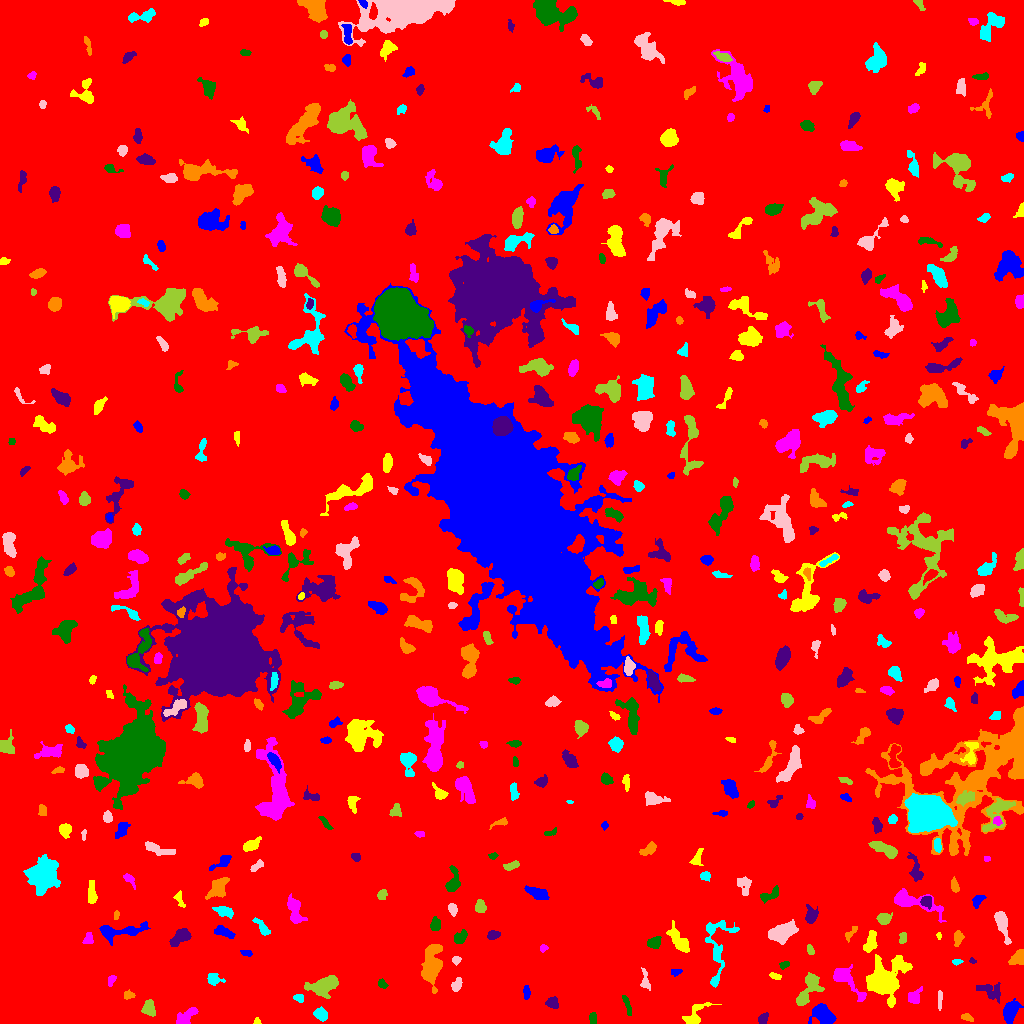

The file beside this chart, header and first rows:
ID, X, Y, A, B, theta, total_flux, mu_max, mu_median, mu_mean, R_fwhm, R_e, R10, R90, x_start, x_end, y_start, y_end, area, greylevel
0, 509.9, 503.4, 297.3, 290.6, 1.535, 1991077, 11.0, 2.0, 2.377, 135.2, 249.2, 97.74, 394.1, 0, 1023, 0, 1023, 837737, 2.377
1, 823.3, 8.885, 5.844, 4.219, -0.5408, 1495, 10.0, 4.0, 4.051, 6.652, 5.997, 2.326, 9.322, 808, 836, 0, 20, 369, 9.051
2, 257, 1.974, 1.737, 1.556, -1.298, 116.0, 6.0, 2.0, 2.762, 2.394, 1.871, 0.5642, 3.09, 253, 261, 0, 6, 42, 8.762
3, 186.3, 7.561, 6.844, 2.518, 0.6448, 403.0, 4.0, 2.0, 1.76, 6.507, 4.514, 1.784, 7.047, 176, 198, 0, 16, 229, 7.76
4, 592.4, 5.193, 2.888, 1.689, -1.456, 88.0, 3.0, 1.0, 1.035, 2.585, 2.523, 0.9772, 4.222, 589, 596, 0, 11, 85, 7.035
5, 763.3, 4.937, 2.922, 2.189, 0.9809, 252.0, 5.0, 2.0, 2.52, 3.868, 3.241, 1.262, 4.918, 758, 768, 0, 11, 100, 7.52
6, 967.0, 5.933, 2.955, 1.418, -0.3468, 135.0, 6.0, 2.0, 1.667, 1.954, 2.523, 0.7979, 4.107, 961, 973, 2, 10, 81, 7.667
7, 321.7, 8.878, 3.086, 2.368, -0.9729, 311.0, 5.0, 2.0, 2.006, 4.068, 3.29, 1.382, 5.441, 313, 327, 2, 17, 155, 8.006
8, 939.6, 25.63, 4.554, 1.126, 1.523, 120.0, 3.0, 1.0, 1.395, 3.192, 2.585, 0.9772, 4.334, 938, 942, 13, 33, 86, 7.395
9, 148.8, 15.5, 3.831, 2.612, -1.368, 333.0, 5.0, 2.0, 1.84, 3.827, 3.785, 1.382, 6.18, 141, 155, 7, 24, 181, 7.84
10, 474.1, 11.97, 2.225, 1.75, -0.02068, 247.0, 8.0, 3.0, 3.25, 3.241, 2.523, 0.9772, 3.989, 468, 479, 8, 17, 76, 9.25
11, 1010, 12.22, 5.17, 3.198, 1.196, 1183, 10.0, 3.0, 3.997, 5.781, 4.951, 1.954, 8.156, 1003, 1023, 0, 25, 296, 8.997
12, 694.7, 7.971, 7.682, 3.426, 0.8685, 310.0, 3.0, 1.0, 1.165, 5.441, 4.583, 1.784, 7.203, 682, 721, 0, 21, 266, 7.165
13, 914.3, 26.66, 3.898, 2.828, 1.033, 479.0, 7.0, 3.0, 2.921, 4.068, 3.868, 1.493, 6.155, 908, 922, 20, 37, 164, 8.921
14, 626.9, 19.32, 6.493, 1.287, -1.248, 132.0, 3.0, 1.0, 1.168, 3.141, 2.985, 1.128, 4.983, 622, 631, 8, 28, 113, 7.168
15, 552.7, 20.54, 2.827, 2.519, -0.3155, 283.0, 5.0, 2.0, 2.177, 4.26, 3.338, 1.262, 5.078, 545, 558, 15, 27, 130, 8.177
16, 128.7, 28.59, 2.531, 1.841, -0.138, 123.0, 4.0, 1.0, 1.482, 3.432, 2.646, 0.9772, 4.26, 124, 135, 24, 34, 83, 7.482
17, 299.1, 25.55, 2.793, 1.707, -0.2132, 129.0, 3.0, 2.0, 1.654, 3.949, 2.764, 1.128, 4.029, 293, 303, 21, 29, 78, 7.654
18, 645.3, 42.18, 4.784, 1.901, -1.476, 168.0, 4.0, 1.0, 1.282, 3.827, 3.141, 1.128, 5.171, 640, 650, 33, 56, 131, 7.282
19, 321.4, 36.49, 6.36, 3.672, 0.1917, 1338, 10.0, 2.0, 2.921, 5.917, 5.352, 2.111, 9.407, 304, 338, 25, 48, 458, 8.921
20, 33.77, 46.67, 8.115, 2.264, 1.498, 191.0, 3.0, 1.0, 1.011, 3.868, 3.7, 1.382, 6.05, 28, 44, 34, 62, 189, 7.011
21, 526.7, 31.5, 3.41, 1.456, -1.527, 94.0, 3.0, 1.0, 1.044, 2.523, 2.585, 0.9772, 4.334, 523, 530, 24, 38, 90, 7.044
22, 882.9, 42.97, 8.361, 6.864, 0.8598, 15496, 65.0, 6.0, 13.9, 7.092, 7.247, 2.821, 14.49, 866, 912, 16, 69, 1115, 17.9
23, 111.5, 43.43, 3.028, 1.48, 1.222, 95.0, 3.0, 1.0, 1.234, 3.241, 2.523, 0.9772, 3.827, 108, 116, 37, 48, 77, 7.234
24, 382.3, 39.79, 2.572, 1.838, -0.8913, 121.0, 5.0, 1.0, 1.592, 1.871, 2.646, 0.7979, 4.406, 378, 388, 35, 45, 76, 7.592
25, 990.5, 32.24, 6.86, 3.564, -0.4575, 431.0, 4.0, 1.0, 1.62, 6.232, 5.078, 1.871, 8.215, 976, 1000, 20, 41, 266, 7.62
26, 431.4, 59.22, 11.06, 3.849, 1.476, 1393, 6.0, 2.0, 2.194, 9.253, 7.378, 2.877, 11.28, 421, 442, 30, 79, 635, 8.194
27, 213.5, 44.27, 3.609, 2.71, -0.2359, 433.0, 6.0, 2.0, 2.946, 4.687, 3.656, 1.493, 5.971, 207, 225, 38, 50, 147, 7.946
28, 457, 38.36, 3.517, 1.985, 1.178, 214.0, 4.0, 2.0, 1.798, 4.652, 3.241, 1.262, 5.046, 451, 462, 32, 46, 119, 7.798
29, 809, 35.28, 9.848, 4.08, 1.093, 1404, 9.0, 3.0, 3.4, 5.89, 5.944, 2.257, 9.837, 796, 824, 18, 51, 413, 8.4
30, 258.7, 32.25, 8.492, 2.112, -1.069, 396.0, 5.0, 2.0, 2.073, 4.442, 4.442, 1.693, 6.91, 253, 271, 15, 46, 191, 7.073
31, 676.0, 51.45, 2.345, 1.388, 0.07693, 73.0, 3.0, 1.0, 1.043, 2.523, 2.257, 0.7979, 3.613, 671, 682, 47, 54, 70, 7.043
32, 774.9, 47.06, 2.71, 1.366, -0.2612, 157.0, 7.0, 2.0, 2.181, 1.871, 2.459, 0.7979, 3.868, 769, 781, 44, 51, 72, 8.181
33, 844.4, 45.32, 10.52, 3.581, -0.7866, 1221, 10.0, 2.0, 3.068, 5.557, 5.202, 1.954, 9.062, 833, 866, 22, 59, 398, 10.07
34, 784.2, 58.64, 2.607, 1.688, 0.4787, 154.0, 4.0, 2.0, 2.265, 3.949, 2.646, 0.9772, 4.029, 779, 789, 54, 62, 68, 8.265
35, 972.3, 62.83, 1.793, 1.272, -0.4814, 98.0, 5.0, 2.0, 2.649, 2.394, 1.871, 0.5642, 2.932, 969, 976, 60, 66, 37, 7.649
36, 1018, 65.16, 3.704, 2.913, 0.7111, 1227, 15.0, 6.0, 6.632, 4.82, 3.909, 1.596, 6.283, 1008, 1023, 59, 74, 185, 11.63
37, 957.1, 61.8, 2.464, 1.291, 0.08826, 178.0, 7.0, 3.0, 3.236, 2.646, 2.185, 0.7979, 3.568, 952, 963, 58, 64, 55, 8.236
38, 456.2, 62.95, 1.912, 1.758, -0.1804, 81.0, 4.0, 1.0, 1.209, 2.764, 2.257, 0.7979, 3.613, 452, 461, 58, 67, 67, 7.209
39, 809.5, 74.1, 2.548, 1.481, -1.229, 103.0, 4.0, 1.0, 1.493, 2.932, 2.257, 0.7979, 3.868, 807, 814, 69, 79, 69, 7.493
40, 7.882, 66.3, 7.449, 2.6, -0.8573, 735.0, 8.0, 3.0, 3.114, 5.726, 4.853, 1.871, 7.506, 0, 18, 56, 80, 236, 8.114
41, 246.1, 70.28, 2.93, 1.42, -0.3069, 92.0, 3.0, 1.0, 1.333, 2.764, 2.394, 0.9772, 3.989, 240, 252, 67, 73, 69, 7.333
42, 870.5, 81.76, 5.944, 2.644, 1.27, 704.0, 7.0, 3.0, 3.336, 5.412, 4.754, 1.871, 7.181, 863, 877, 71, 93, 211, 9.336
43, 543.3, 75.04, 2.042, 1.535, 0.9294, 69.0, 3.0, 1.0, 1.255, 2.646, 2.111, 0.7979, 3.338, 540, 548, 71, 79, 55, 7.255
44, 654.1, 80.79, 3.029, 2.653, 0.2428, 337.0, 6.0, 2.0, 2.308, 4.442, 3.523, 1.382, 5.528, 647, 661, 75, 87, 146, 8.308
45, 180.4, 86.51, 5.473, 2.804, 0.604, 1068, 12.0, 4.0, 4.238, 4.951, 4.754, 1.784, 7.632, 169, 191, 77, 95, 252, 9.238
46, 850.1, 89.88, 4.626, 1.711, 0.8752, 170.0, 5.0, 2.0, 1.753, 2.459, 2.985, 0.9772, 4.886, 845, 857, 81, 97, 97, 7.753
47, 717.4, 73.83, 20.86, 6.534, 1.503, 1073, 5.0, 2.0, 1.822, 6.129, 7.878, 2.877, 12.33, 705, 739, 36, 103, 589, 6.822
48, 1002, 99.69, 7.974, 2.542, -1.301, 1029, 8.0, 3.0, 3.561, 6.358, 5.202, 2.034, 8.33, 994, 1011, 79, 112, 289, 8.561
49, 902.6, 85.33, 3.188, 2.014, 1.411, 132.0, 3.0, 2.0, 1.59, 3.868, 3.09, 1.128, 4.618, 899, 906, 80, 91, 83, 8.59
50, 743.6, 78.16, 6.333, 2.172, 0.7999, 542.0, 6.0, 3.0, 2.737, 5.997, 4.549, 1.784, 6.91, 735, 755, 68, 88, 198, 7.737
51, 223.8, 91.49, 4.981, 2.221, -0.3705, 473.0, 5.0, 3.0, 2.703, 5.441, 4.222, 1.693, 6.383, 214, 235, 85, 98, 175, 7.703
52, 939, 87.43, 1.85, 1.042, -1.403, 72.0, 5.0, 2.0, 2.057, 2.111, 1.693, 0.5642, 2.764, 936, 941, 84, 91, 35, 9.057
53, 88.05, 83.85, 3.335, 2.468, 1.148, 199.0, 4.0, 2.0, 1.97, 4.618, 3.241, 1.262, 5.046, 82, 93, 80, 91, 101, 7.97
54, 460, 85.78, 3.596, 2.54, 0.8768, 420.0, 6.0, 3.0, 2.857, 4.886, 3.7, 1.382, 5.89, 454, 467, 80, 94, 147, 7.857
55, 493.2, 88.64, 3.02, 1.952, 0.2695, 233.0, 4.0, 2.0, 2.178, 4.687, 3.141, 1.262, 4.754, 487, 500, 84, 93, 107, 8.178
56, 957.9, 85.52, 3.738, 2.172, 1.43, 447.0, 6.0, 4.0, 3.576, 5.293, 3.613, 1.493, 5.528, 954, 964, 77, 93, 125, 8.576
57, 262.3, 95.79, 5.628, 2, -0.8903, 218.0, 3.0, 1.0, 1.463, 4.26, 3.742, 1.493, 6.18, 252, 270, 88, 106, 149, 7.463
58, 782, 90.59, 6.781, 3.668, 0.3712, 2364, 13.0, 5.0, 5.385, 7.092, 6.155, 2.394, 9.997, 768, 798, 79, 104, 439, 10.38
59, 883.6, 105.1, 3.501, 2.526, 0.06735, 377.0, 5.0, 2.0, 2.513, 4.687, 3.656, 1.493, 5.917, 876, 892, 99, 111, 150, 8.513
... 483 more rows
